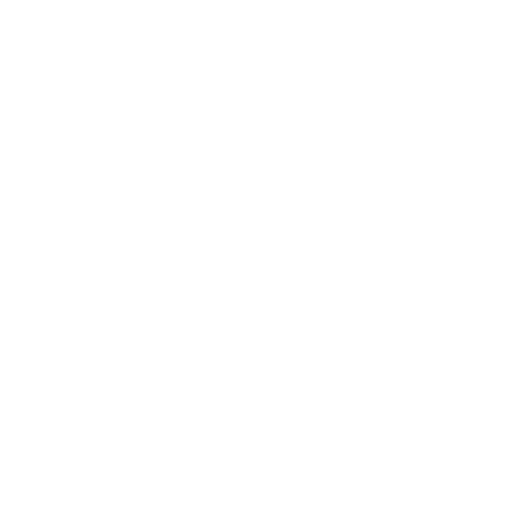
t = 0.00 s
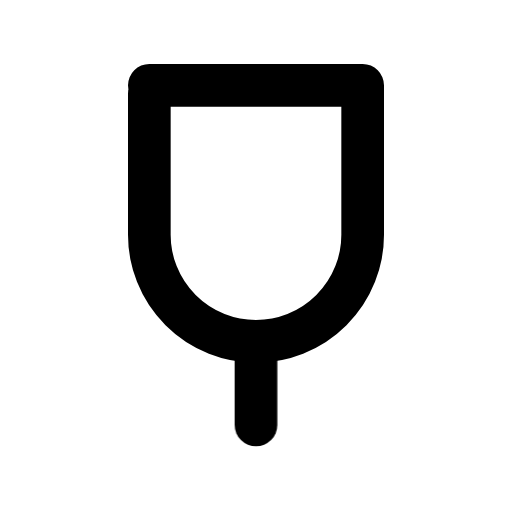
t = 0.44 s
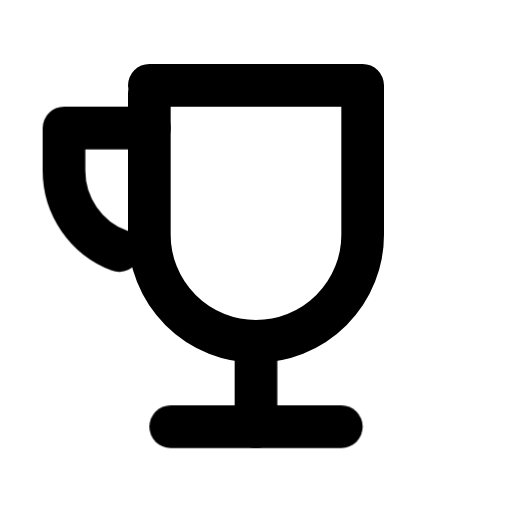
t = 0.88 s
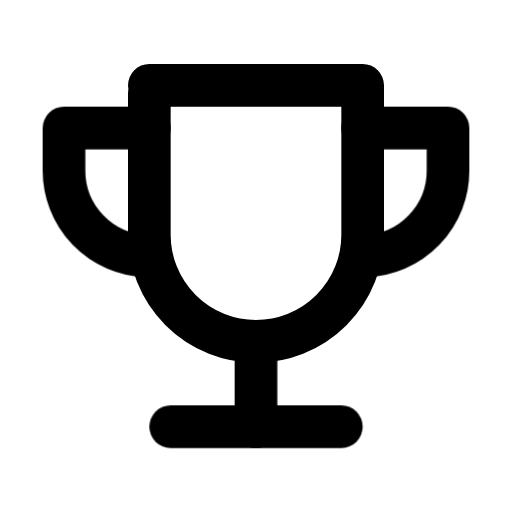
t = 1.25 s
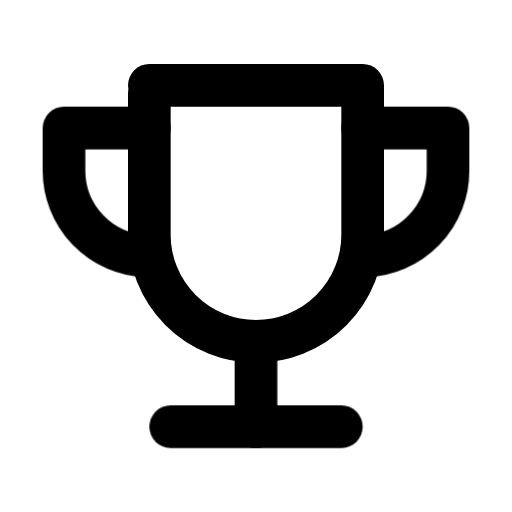
t = 1.79 s
t = 2.33 s: frame unchanged from t = 1.79 s, image omitted

The animated SVG that drew these frames (rendered in a browser with its animation timeline set to each time). Animation: 5 CSS @keyframes rules; one cycle of 2.65 s, repeats indefinitely.

<svg xmlns="http://www.w3.org/2000/svg" width="24" height="24" fill="none" stroke="currentColor" stroke-linecap="round" stroke-linejoin="round" stroke-width="2" viewBox="0 0 24 24">
    <!-- Generated by scripts/icon-expansion/generate.mjs -->
    <!-- Motion: trace each stroke from its own origin, accumulate the drawing, then hold before restarting. -->
    <style>
        @media (prefers-reduced-motion: no-preference) {
            @keyframes ira-stroke-trophy-0 { 0% { stroke-dashoffset: 1; opacity: 0; } 0.4% { opacity: 1; } 9.4%, 88% { stroke-dashoffset: 0; opacity: 1; } 100% { stroke-dashoffset: 0; opacity: 0; } }
            [data-ira-stroke-reveal="trophy"] [data-ira-line="0"] { stroke-dasharray: 1 1; animation: ira-stroke-trophy-0 2.65s cubic-bezier(.25,.65,.35,1) infinite; }
            @keyframes ira-stroke-trophy-1 { 0%, 9.4% { stroke-dashoffset: 1; opacity: 0; } 9.8% { opacity: 1; } 18.8%, 88% { stroke-dashoffset: 0; opacity: 1; } 100% { stroke-dashoffset: 0; opacity: 0; } }
            [data-ira-stroke-reveal="trophy"] [data-ira-line="1"] { stroke-dasharray: 1 1; animation: ira-stroke-trophy-1 2.65s cubic-bezier(.25,.65,.35,1) infinite; }
            @keyframes ira-stroke-trophy-2 { 0%, 18.8% { stroke-dashoffset: 1; opacity: 0; } 19.2% { opacity: 1; } 28.2%, 88% { stroke-dashoffset: 0; opacity: 1; } 100% { stroke-dashoffset: 0; opacity: 0; } }
            [data-ira-stroke-reveal="trophy"] [data-ira-line="2"] { stroke-dasharray: 1 1; animation: ira-stroke-trophy-2 2.65s cubic-bezier(.25,.65,.35,1) infinite; }
            @keyframes ira-stroke-trophy-3 { 0%, 28.2% { stroke-dashoffset: 1; opacity: 0; } 28.6% { opacity: 1; } 37.6%, 88% { stroke-dashoffset: 0; opacity: 1; } 100% { stroke-dashoffset: 0; opacity: 0; } }
            [data-ira-stroke-reveal="trophy"] [data-ira-line="3"] { stroke-dasharray: 1 1; animation: ira-stroke-trophy-3 2.65s cubic-bezier(.25,.65,.35,1) infinite; }
            @keyframes ira-stroke-trophy-4 { 0%, 37.6% { stroke-dashoffset: 1; opacity: 0; } 38% { opacity: 1; } 47%, 88% { stroke-dashoffset: 0; opacity: 1; } 100% { stroke-dashoffset: 0; opacity: 0; } }
            [data-ira-stroke-reveal="trophy"] [data-ira-line="4"] { stroke-dasharray: 1 1; animation: ira-stroke-trophy-4 2.65s cubic-bezier(.25,.65,.35,1) infinite; }
        }
    </style>
    <g data-ira-stroke-reveal="trophy"><path data-ira-line="0" pathLength="1" d="M7 4L17 4L17 11A5 5 0 0 1 7 11z"/><path data-ira-line="1" pathLength="1" d="M12 16L12 20"/><path data-ira-line="2" pathLength="1" d="M8 20L16 20"/><path data-ira-line="3" pathLength="1" d="M7 6L3 6L3 8A4 4 0 0 0 7 12"/><path data-ira-line="4" pathLength="1" d="M17 6L21 6L21 8A4 4 0 0 1 17 12"/></g>
</svg>
